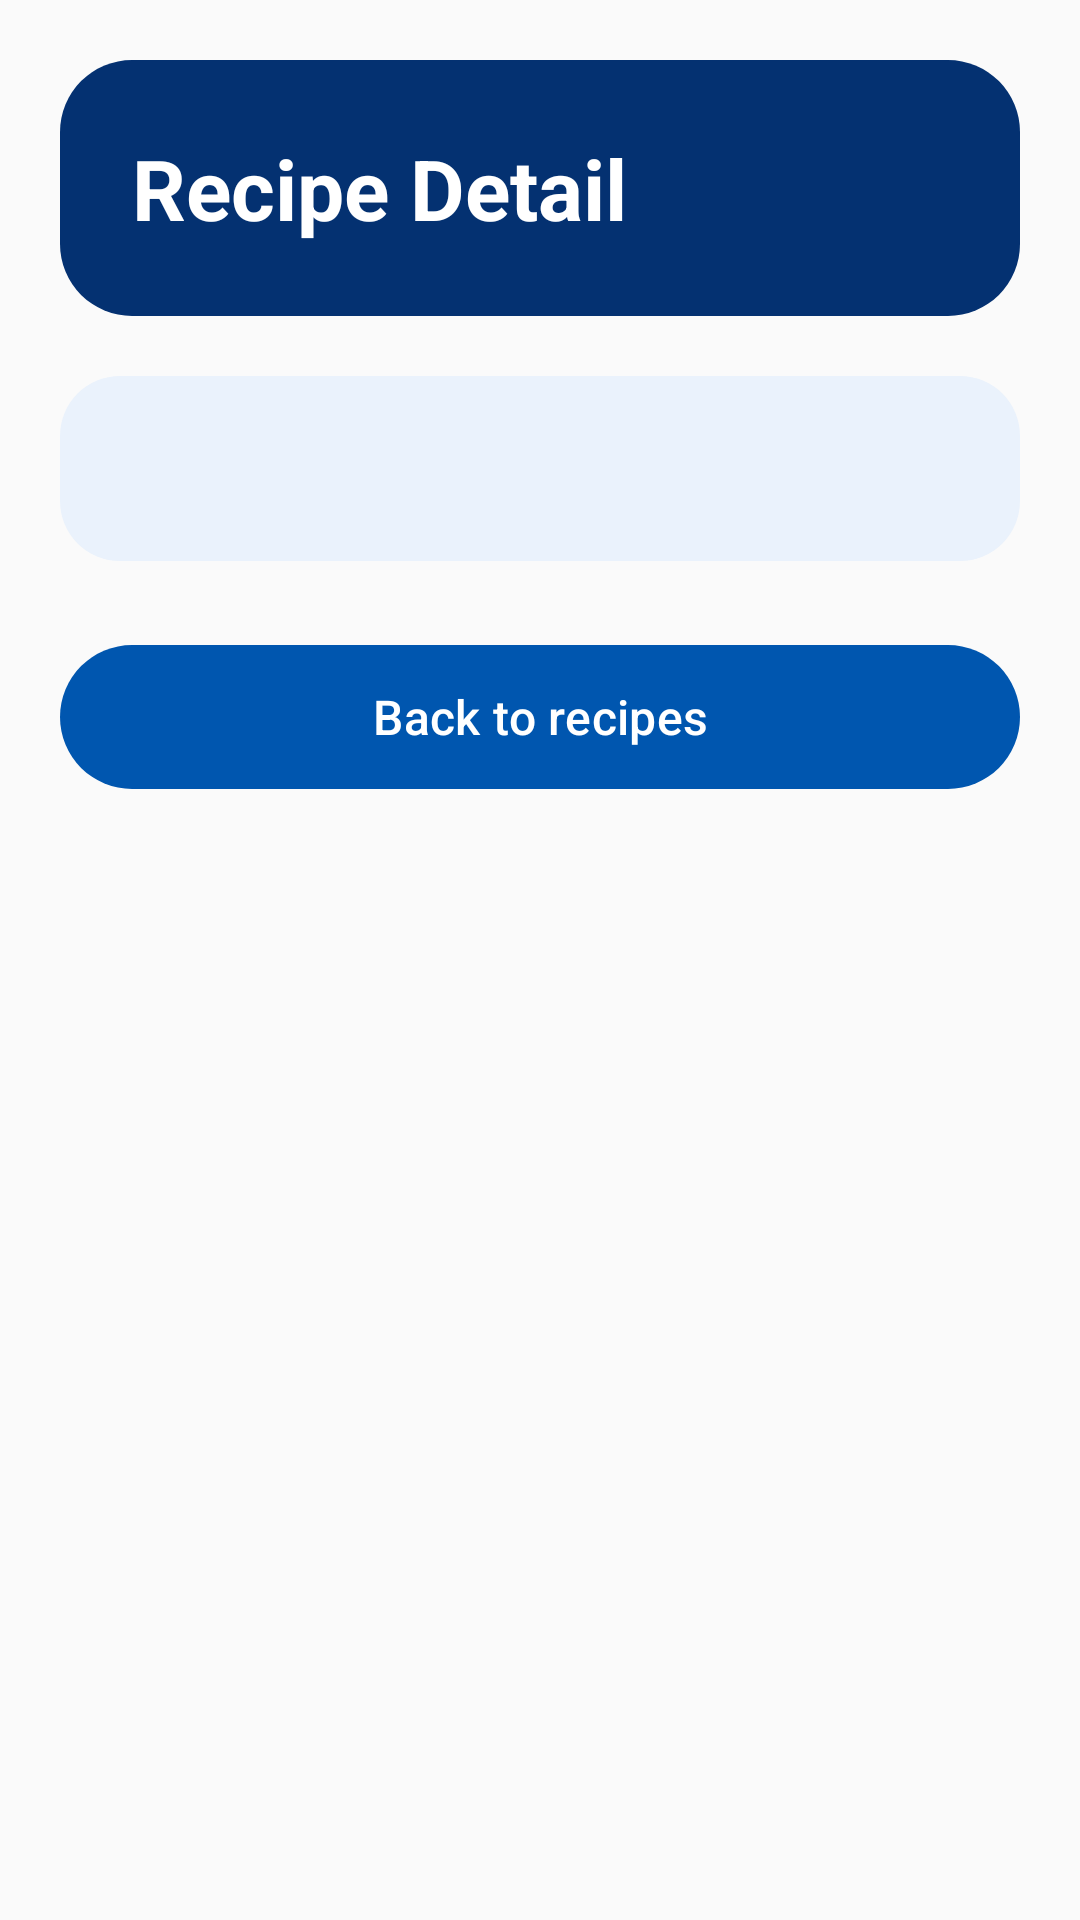

Reconstruct the res/layout file that produces this screen, plus the resources it refers to.
<!-- AndroidManifest.xml: application theme Theme.SmartPantryManager -->
<!-- res/layout/activity_recipe_detail.xml -->
<?xml version="1.0" encoding="utf-8"?>
<ScrollView xmlns:android="http://schemas.android.com/apk/res/android"
    android:id="@+id/recipeDetailScreen"
    android:layout_width="match_parent"
    android:layout_height="match_parent"
    android:fillViewport="true"
    android:background="@color/pantry_background">

    <LinearLayout
        android:layout_width="match_parent"
        android:layout_height="wrap_content"
        android:orientation="vertical"
        android:padding="20dp">

        <TextView
            android:id="@+id/textDetailTitle"
            android:layout_width="match_parent"
            android:layout_height="wrap_content"
            android:background="@drawable/background_pantry_header"
            android:padding="24dp"
            android:text="@string/recipe_detail_heading"
            android:textColor="@color/white"
            android:textSize="28sp"
            android:textStyle="bold" />

        <TextView
            android:id="@+id/textDetailStatus"
            android:layout_width="match_parent"
            android:layout_height="wrap_content"
            android:layout_marginTop="20dp"
            android:background="@drawable/background_pantry_tip"
            android:padding="20dp"
            android:accessibilityLiveRegion="polite"
            android:textColor="@color/richfield_navy"
            android:textSize="16sp" />

        <LinearLayout
            android:id="@+id/layoutRecipeDetailContent"
            android:layout_width="match_parent"
            android:layout_height="wrap_content"
            android:orientation="vertical"
            android:visibility="gone">

            <TextView
                android:id="@+id/textDetailVersion"
                android:layout_width="match_parent"
                android:layout_height="wrap_content"
                android:layout_marginTop="20dp"
                android:textColor="@color/richfield_navy"
                android:textStyle="bold"
                android:textSize="20sp" />

            <TextView
                android:id="@+id/textDetailYield"
                android:layout_width="match_parent"
                android:layout_height="wrap_content"
                android:layout_marginTop="8dp"
                android:textColor="@color/pantry_text_secondary"
                android:textSize="16sp" />

            <LinearLayout
                android:layout_width="match_parent"
                android:layout_height="wrap_content"
                android:layout_marginTop="20dp"
                android:orientation="vertical"
                android:padding="20dp"
                android:background="@drawable/background_pantry_card">

                <TextView
                    android:layout_width="match_parent"
                    android:layout_height="wrap_content"
                    android:text="@string/recipe_ingredients_heading"
                    android:textColor="@color/richfield_navy"
                    android:textSize="22sp"
                    android:textStyle="bold" />

                <TextView
                    android:id="@+id/textDetailIngredients"
                    android:layout_width="match_parent"
                    android:layout_height="wrap_content"
                    android:layout_marginTop="12dp"
                    android:textColor="@color/pantry_text"
                    android:textSize="16sp" />
            </LinearLayout>

            <LinearLayout
                android:layout_width="match_parent"
                android:layout_height="wrap_content"
                android:layout_marginTop="20dp"
                android:orientation="vertical"
                android:padding="20dp"
                android:background="@drawable/background_pantry_card">

                <TextView
                    android:layout_width="match_parent"
                    android:layout_height="wrap_content"
                    android:text="@string/recipe_steps_heading"
                    android:textColor="@color/richfield_navy"
                    android:textSize="22sp"
                    android:textStyle="bold" />

                <TextView
                    android:id="@+id/textDetailSteps"
                    android:layout_width="match_parent"
                    android:layout_height="wrap_content"
                    android:layout_marginTop="12dp"
                    android:textColor="@color/pantry_text"
                    android:textSize="16sp" />
            </LinearLayout>
        </LinearLayout>

        <LinearLayout
            android:id="@+id/layoutPersonalRecipeActions"
            android:layout_width="match_parent"
            android:layout_height="wrap_content"
            android:orientation="vertical"
            android:visibility="gone"
            android:layout_marginTop="20dp">
            <com.google.android.material.button.MaterialButton
                android:id="@+id/buttonEditRecipe"
                android:layout_width="match_parent"
                android:layout_height="wrap_content"
                android:text="@string/edit_recipe" />
            <com.google.android.material.button.MaterialButton
                android:id="@+id/buttonDeleteRecipe"
                style="@style/Widget.Material3.Button.OutlinedButton"
                android:layout_width="match_parent"
                android:layout_height="wrap_content"
                android:text="@string/delete_recipe" />
        </LinearLayout>
        <com.google.android.material.button.MaterialButton
            android:id="@+id/buttonBackToRecipes"
            android:layout_width="match_parent"
            android:layout_height="wrap_content"
            android:layout_marginTop="24dp"
            android:text="@string/back_to_recipes" />
    </LinearLayout>
</ScrollView>
<!-- resources referenced by this layout -->
<resources>
  <color name="pantry_background">#FAFAFA</color>
  <color name="pantry_text">#243247</color>
  <color name="pantry_text_secondary">#536176</color>
  <color name="richfield_navy">#043171</color>
  <color name="white">#FFFFFF</color>
  <!-- drawable background_pantry_card (drawable) -->
  <?xml version="1.0" encoding="utf-8"?>
  <shape xmlns:android="http://schemas.android.com/apk/res/android" android:shape="rectangle">
      <solid android:color="@color/white" />
      <stroke android:width="1dp" android:color="@color/pantry_border" />
      <corners android:radius="20dp" />
  </shape>
  <!-- drawable background_pantry_header (drawable) -->
  <?xml version="1.0" encoding="utf-8"?>
  <shape xmlns:android="http://schemas.android.com/apk/res/android" android:shape="rectangle">
      <solid android:color="@color/richfield_navy" />
      <corners android:radius="24dp" />
  </shape>
  <!-- drawable background_pantry_tip (drawable) -->
  <?xml version="1.0" encoding="utf-8"?>
  <shape xmlns:android="http://schemas.android.com/apk/res/android" android:shape="rectangle">
      <solid android:color="@color/pantry_light_blue" />
      <corners android:radius="20dp" />
  </shape>
  <string name="back_to_recipes">Back to recipes</string>
  <string name="delete_recipe">Delete recipe</string>
  <string name="edit_recipe">Edit recipe</string>
  <string name="recipe_detail_heading">Recipe Detail</string>
  <string name="recipe_ingredients_heading">Ingredients</string>
  <string name="recipe_steps_heading">Preparation</string>
  <style name="Theme.SmartPantryManager" parent="Base.Theme.SmartPantryManager" />
  <color name="pantry_border">#DCE5EF</color>
  <color name="pantry_light_blue">#EAF2FC</color>
  <style name="Base.Theme.SmartPantryManager" parent="Theme.Material3.Light.NoActionBar">
          <item name="colorPrimary">@color/richfield_blue</item>
          <item name="colorOnPrimary">@color/white</item>
          <item name="colorPrimaryContainer">@color/pantry_light_blue</item>
          <item name="colorOnPrimaryContainer">@color/richfield_navy</item>
          <item name="colorSecondary">@color/richfield_navy</item>
          <item name="colorOnSecondary">@color/white</item>
          <item name="colorSurface">@color/white</item>
          <item name="colorOnSurface">@color/pantry_text</item>
          <item name="android:colorBackground">@color/pantry_background</item>
          <item name="android:windowLightStatusBar">true</item>
          <item name="materialButtonStyle">@style/Widget.SmartPantry.Button</item>
      </style>
  <color name="richfield_blue">#0056AF</color>
  <style name="Widget.SmartPantry.Button" parent="Widget.Material3.Button">
          <item name="cornerRadius">28dp</item>
          <item name="android:minHeight">56dp</item>
          <item name="android:textSize">16sp</item>
          <item name="android:textAllCaps">false</item>
          <item name="android:textColor">@color/white</item>
          <item name="backgroundTint">@color/richfield_blue</item>
      </style>
</resources>
